Run: headless pygame with SDL's dummy video driver; simulated clock (each Clock.tick advances the game by its frame time, no real sleeping); random seed 0; keys injected as events and as key.get_pressed() state; no mouse input.
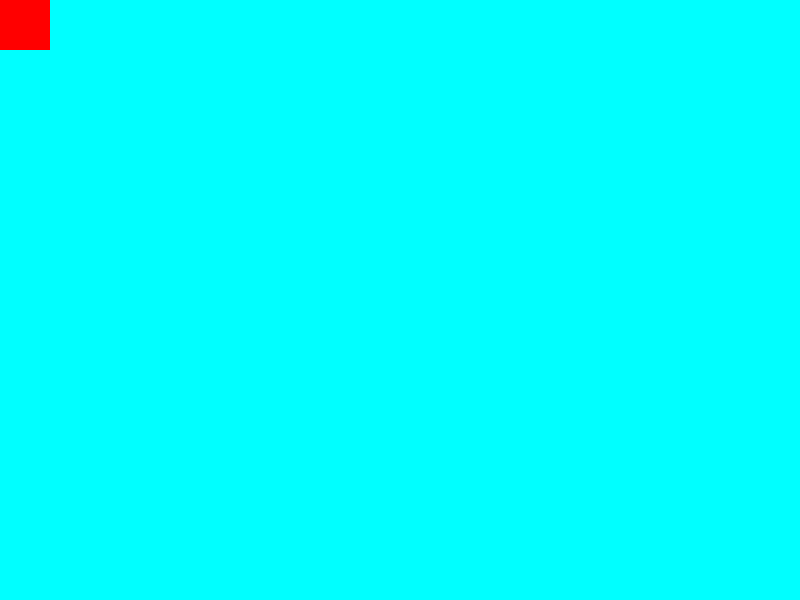
Frame 1 of 4 · flips 1–60 · no input
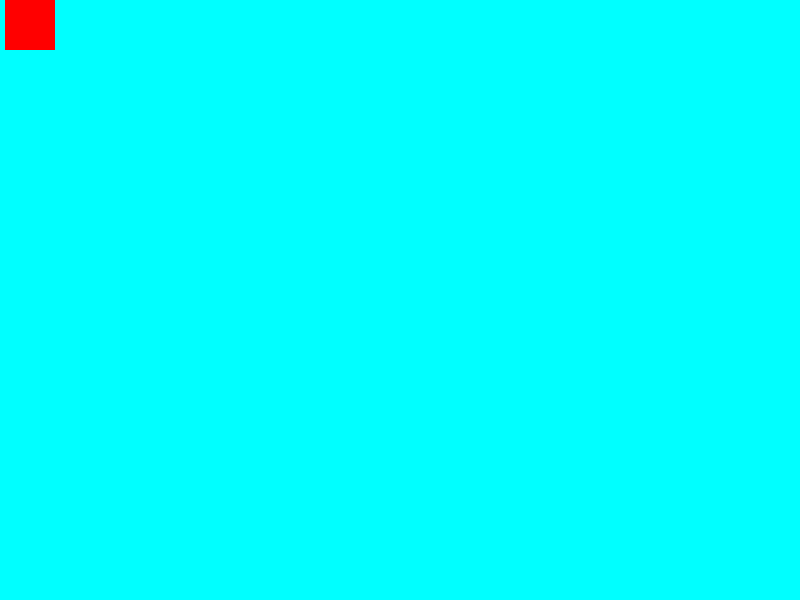
Frame 2 of 4 · flips 61–180 · tapped SPACE, RETURN · held RIGHT (→), D
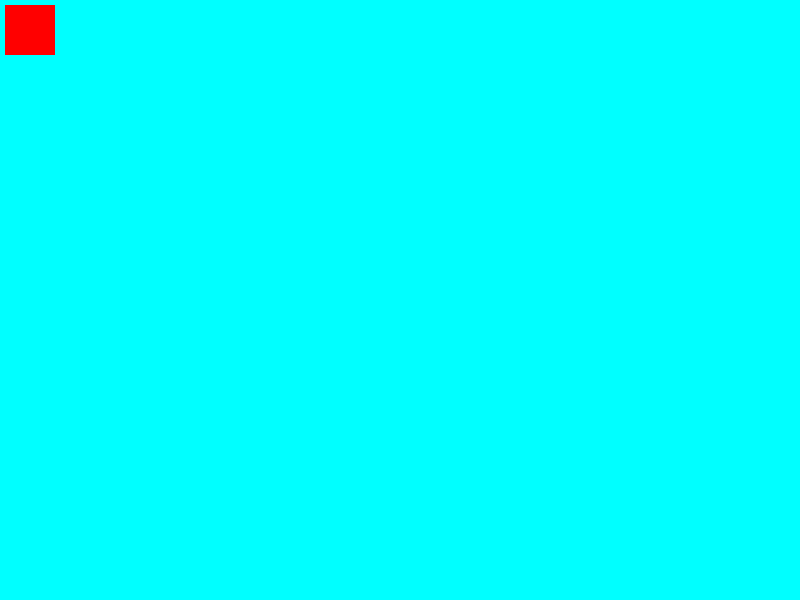
Frame 3 of 4 · flips 181–300 · held DOWN (↓), S
Frame 4 of 4 · flips 301–420 · held LEFT (←), A, UP (↑), W · screen same as frame 1, image omitted

The pygame program that drew these frames:

import pygame

pygame.init()
screen = pygame.display.set_mode((800, 600))

player_width = 50
player_height = 50

player_pos_x = 0
player_pos_y = 0

while True:
    for event in pygame.event.get():
        if event.type == pygame.QUIT:
            pygame.quit()
            exit()
        if event.type == pygame.KEYDOWN:
            if event.key == pygame.K_w:
                player_pos_y -= 5
            if event.key == pygame.K_a:
                player_pos_x -= 5
            if event.key == pygame.K_s:
                player_pos_y += 5
            if event.key == pygame.K_d:
                player_pos_x += 5

    screen.fill("cyan")
    pygame.draw.rect(screen, "red", (player_pos_x,
                     player_pos_y, player_width, player_height))
    pygame.display.update()

"""
fill the screen with cyan color.

but we can't hold the key to move the player.
"""
